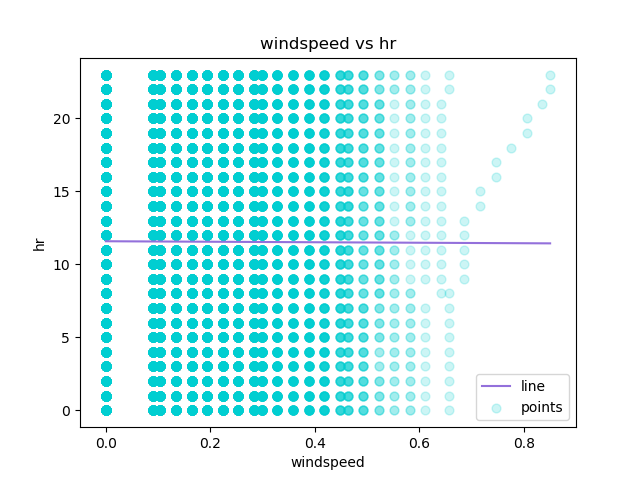

The table this chart was drawn from, first rows:
windspeed, hr, Predicted Y
0.0, 0, 11.58
0.0, 1, 11.58
0.0, 2, 11.58
0.0, 3, 11.58
0.0, 4, 11.58
0.0, 5, 11.58
0.0, 6, 11.58
0.0, 7, 11.58
0.0, 8, 11.58
0.0, 9, 11.58
0.0, 10, 11.58
0.0, 11, 11.58
0.0, 12, 11.58
0.0, 13, 11.58
0.0, 14, 11.58
0.0, 15, 11.58
0.0, 16, 11.58
0.0, 17, 11.58
0.0, 18, 11.58
0.0, 19, 11.58
0.0, 20, 11.58
0.0, 21, 11.58
0.0, 22, 11.58
0.0, 23, 11.58
0.0, 0, 11.58
0.0, 1, 11.58
0.0, 2, 11.58
0.0, 3, 11.58
0.0, 4, 11.58
0.0, 6, 11.58
0.0, 7, 11.58
0.0, 8, 11.58
0.0, 9, 11.58
0.0, 10, 11.58
0.0, 11, 11.58
0.0, 12, 11.58
0.0, 13, 11.58
0.0, 14, 11.58
0.0, 15, 11.58
0.0, 16, 11.58
0.0, 17, 11.58
0.0, 18, 11.58
0.0, 19, 11.58
0.0, 20, 11.58
0.0, 21, 11.58
0.0, 22, 11.58
0.0, 23, 11.58
0.0, 0, 11.58
0.0, 1, 11.58
0.0, 4, 11.58
0.0, 5, 11.58
0.0, 6, 11.58
0.0, 7, 11.58
0.0, 8, 11.58
0.0, 9, 11.58
0.0, 10, 11.58
0.0, 11, 11.58
0.0, 12, 11.58
0.0, 13, 11.58
0.0, 14, 11.58
... 17,319 more rows
